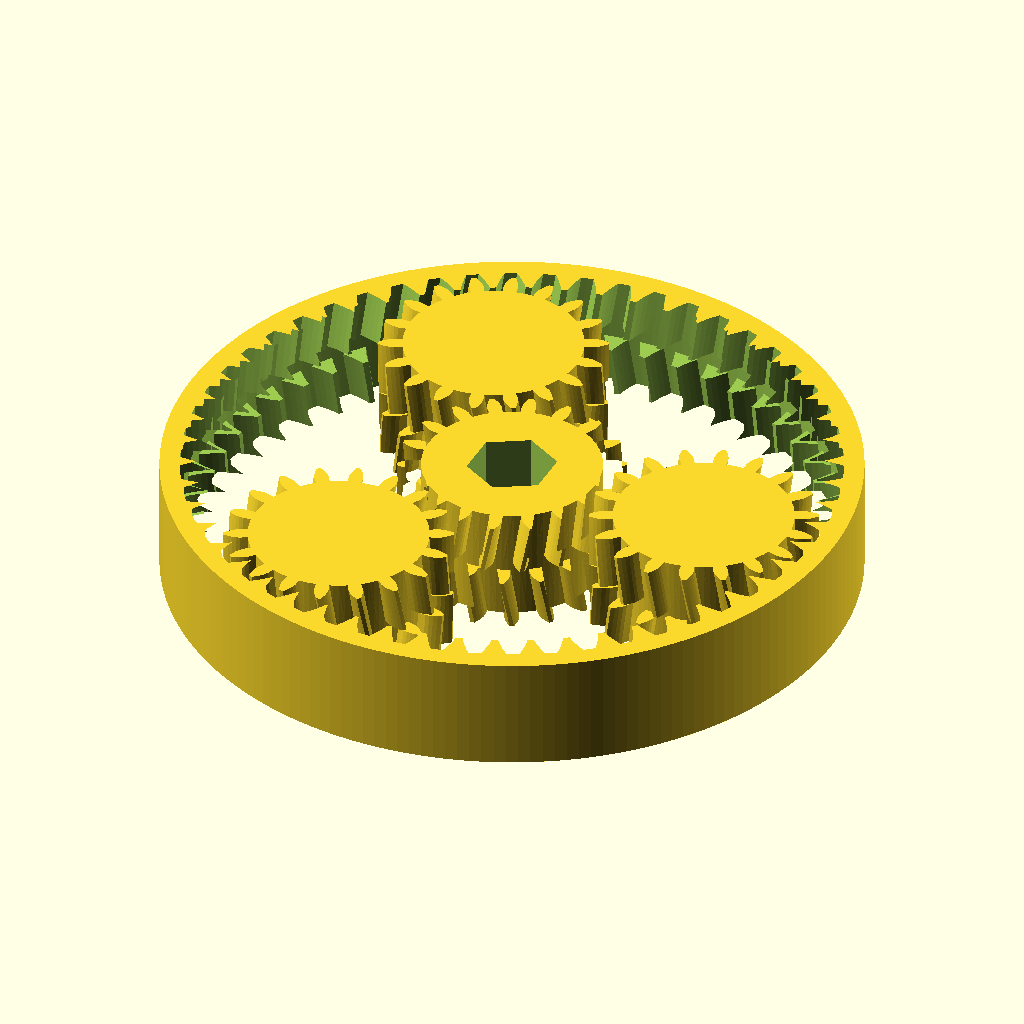
Cell 1: the model at its default parameters.
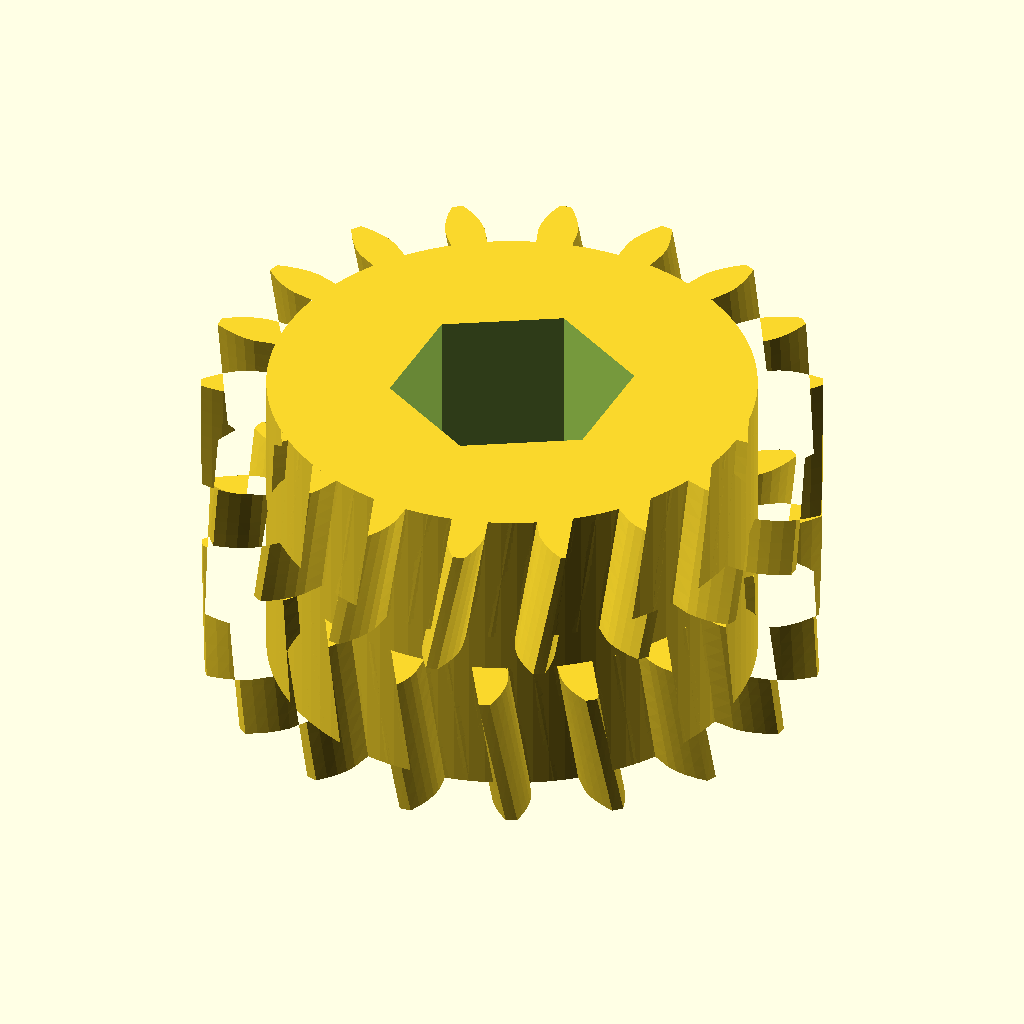
Cell 2: part = "sun" (everything else at default).
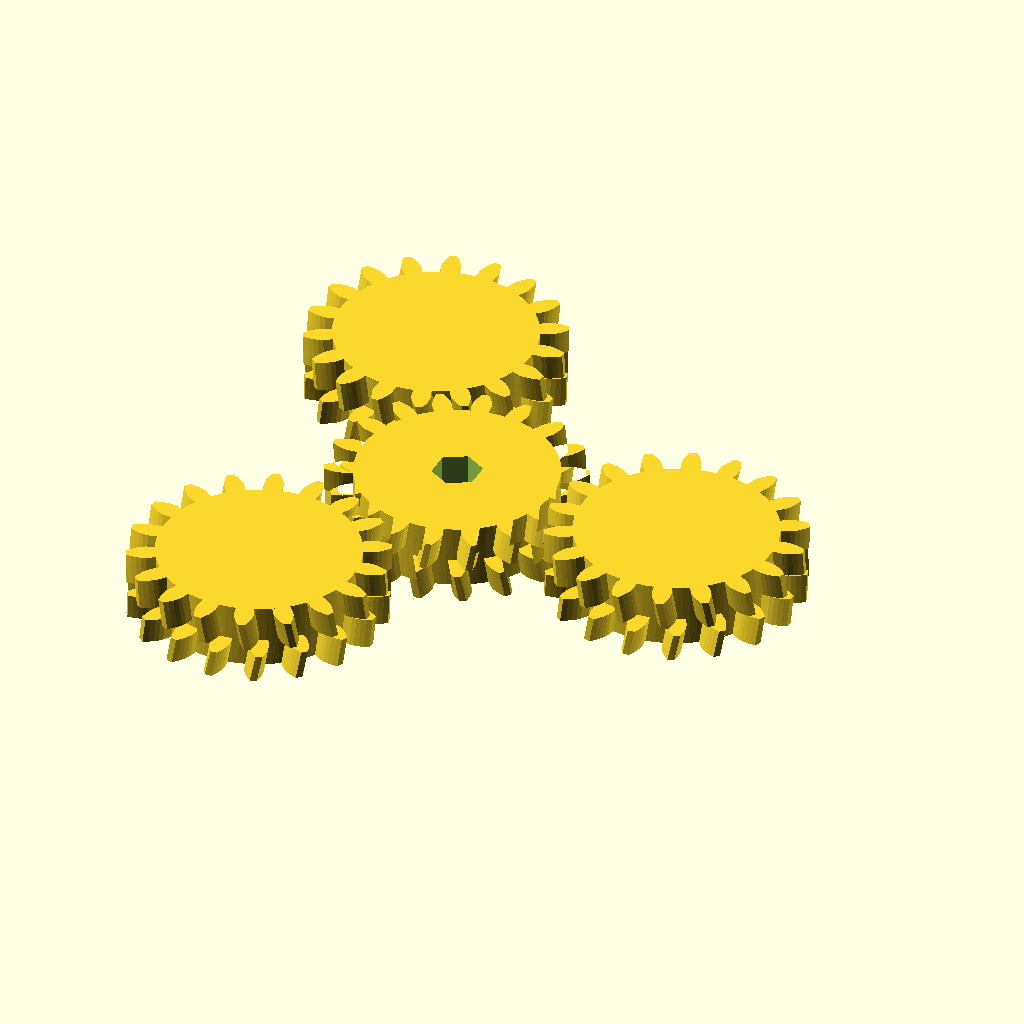
Cell 3: the same model with m = 2.
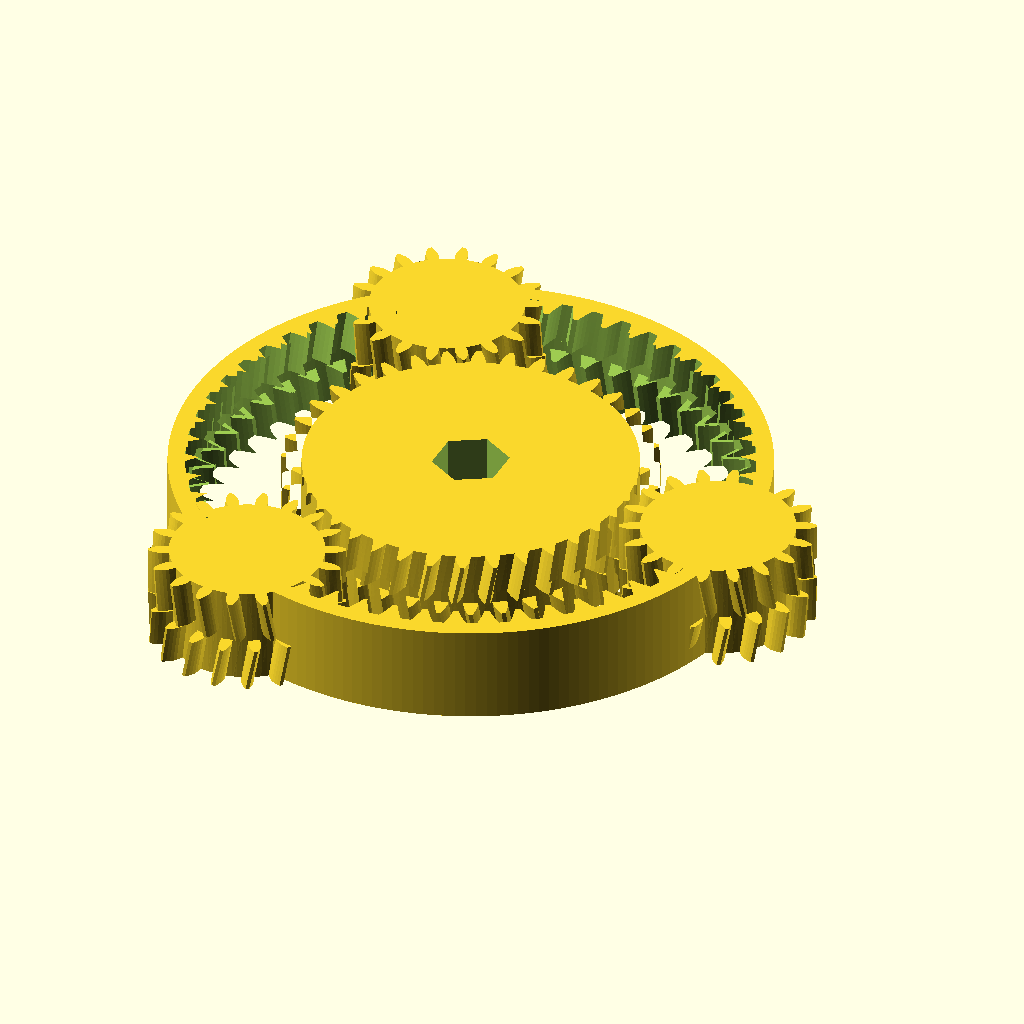
Cell 4 — Zs set to 36, the other parameters unchanged.
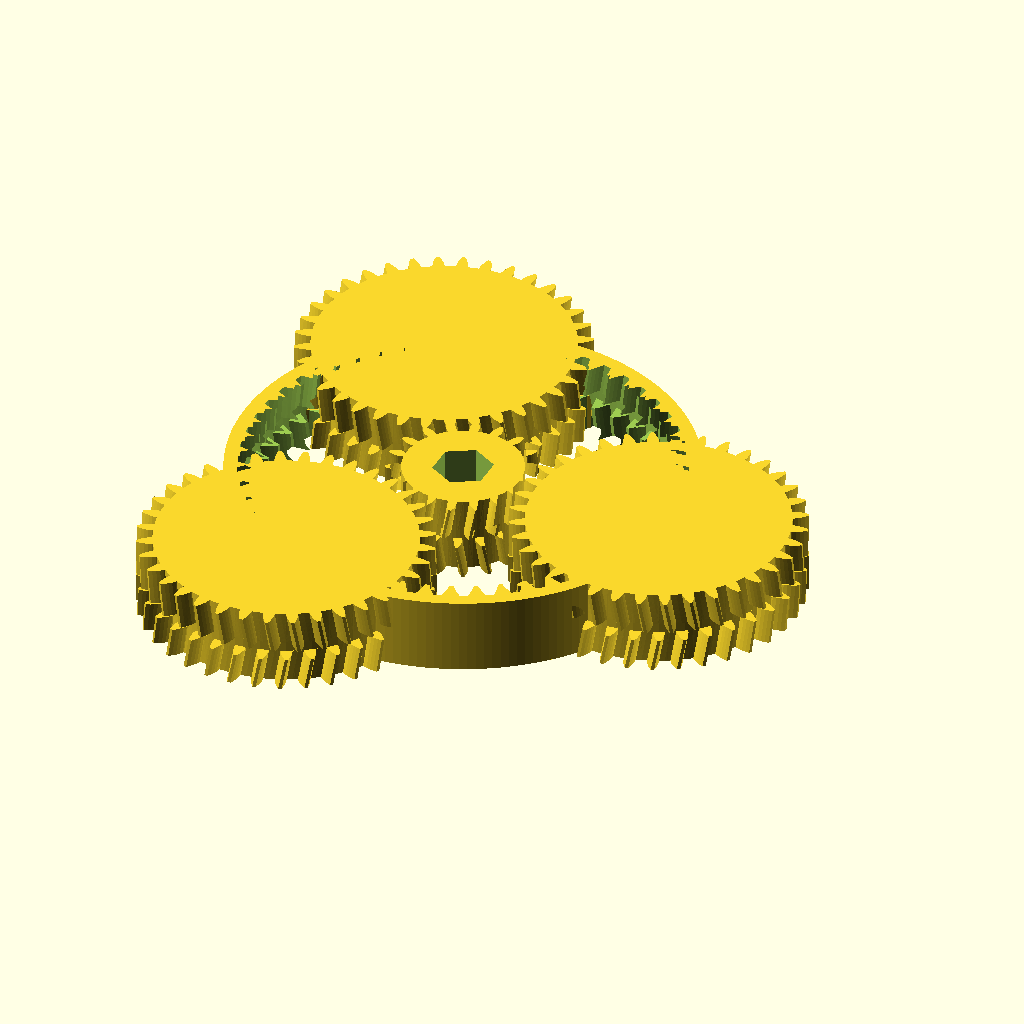
Cell 5: Zp = 36 (everything else at default).
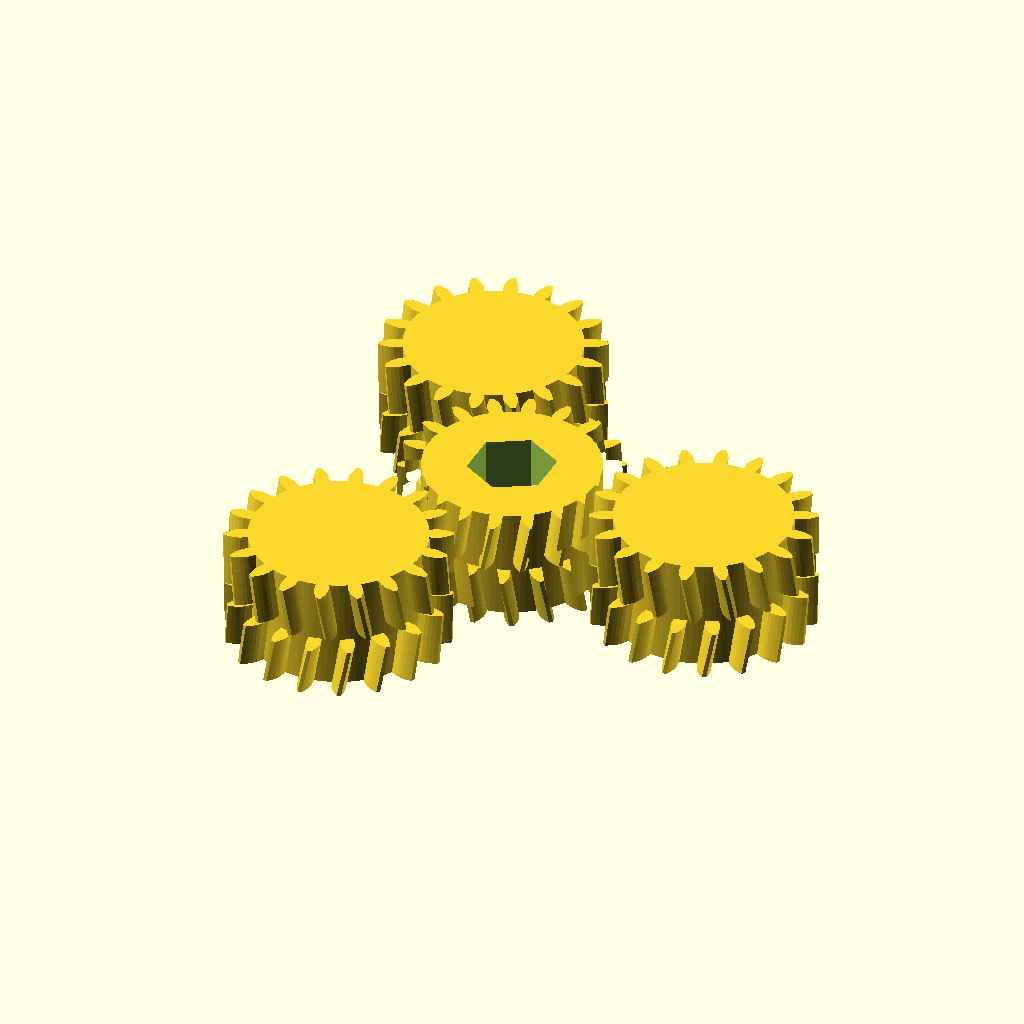
Cell 6: Zr = 108 (everything else at default).
All cells are drawn from the same view direction (rotation 55°, 0°, 25°, orthographic, colour scheme Cornfield), but the view is re-fitted for each cell, so position and scale can differ between cells as well as the parameter.
Source of the model, results/stress/planetary_gearbox/20261103T042930Z/verify/5e17ce977777b4b3/src/model.scad:
// Planetary gear set printed in place - herringbone with center groove, 60mm x 10mm
// Sun 18T, Planets 18T x3, Ring 54T, module 1.0
part = "assembly"; // [sun, planet, ring, assembly]

m = 1.0;
Zs = 18;
Zp = 18;
Zr = 54;
pa = 20;
H = 10;
groove = 1.2;
Hb = (H-groove)/2; // 4.4 half height
backlash = 0.50; // tooth thinning per gear (mm arc)
tipC = 0.20;
shift = 0.8; // herringbone shift at pitch radius over Hb
AF = 6.7;
outerR = 30;

rp_s = m*Zs/2;
rb_s = rp_s*cos(pa);
ra_s = rp_s + m - tipC;
rd_s = rp_s - 1.25*m;

rp_p = m*Zp/2;
rb_p = rp_p*cos(pa);
ra_p = rp_p + m - tipC;
rd_p = rp_p - 1.25*m;

rp_r = m*Zr/2;
rb_r = rp_r*cos(pa);
rt_r = rp_r - m + tipC;
rr_r = rp_r + 1.25*m;

Ts = shift / rp_s * 180/PI;
Tp = shift / rp_p * 180/PI;
Tr = shift / rp_r * 180/PI;

Dorbit = (Zs+Zp)*m/2;

function inv_deg(phi) = (tan(phi) - phi*PI/180)*180/PI;
function inv_pa_val(pa_) = (tan(pa_) - pa_*PI/180)*180/PI;
function half_deg(z, rp) = 90/z - (backlash/(2*rp))*180/PI;
function phi_of(rb, r) = acos(rb/r);
function ext_a(r, half, invpa, rb) = half + invpa - inv_deg(phi_of(rb, r));
function int_a(r, half, invpa, rb) = half - invpa + inv_deg(phi_of(rb, r));
function polar(r, a) = [r*cos(a), r*sin(a)];

function ext_left_mid(z, rp, rb, ra, rd, half, invpa, k, j, Nf) =
  let(base=k*360/z, rj = rb + (ra-rb)*j/Nf, aj = ext_a(rj, half, invpa, rb))
    polar(rj, base - aj);
function ext_right_mid(z, rp, rb, ra, rd, half, invpa, k, j, Nf) =
  let(base=k*360/z, rj = rb + (ra-rb)*j/Nf, aj = ext_a(rj, half, invpa, rb))
    polar(rj, base + aj);
function int_left_mid(z, rp, rb, rt, rr, half, invpa, k, j, Nf) =
  let(base=k*360/z, rj = rt + (rr-rt)*j/Nf, aj = int_a(rj, half, invpa, rb))
    polar(rj, base - aj);
function int_right_mid(z, rp, rb, rt, rr, half, invpa, k, j, Nf) =
  let(base=k*360/z, rj = rt + (rr-rt)*j/Nf, aj = int_a(rj, half, invpa, rb))
    polar(rj, base + aj);

module sun_2d(Nf=4) {
  half = half_deg(Zs, rp_s);
  invpa = inv_pa_val(pa);
  a_tip = ext_a(ra_s, half, invpa, rb_s);
  a_base = half + invpa;
  pitch = 360/Zs;
  pts = [
    for (k=[0:Zs-1])
      let(base=k*pitch)
      for (s=[0:2*Nf+5])
        s==0 ? polar(rd_s, base - a_base) :
        s==1 ? polar(rb_s, base - a_base) :
        s>=2 && s<=Nf ? ext_left_mid(Zs, rp_s, rb_s, ra_s, rd_s, half, invpa, k, s-1, Nf) :
        s==Nf+1 ? polar(ra_s, base - a_tip) :
        s==Nf+2 ? polar(ra_s, base) :
        s==Nf+3 ? polar(ra_s, base + a_tip) :
        s>=Nf+4 && s<=2*Nf+2 ? ext_right_mid(Zs, rp_s, rb_s, ra_s, rd_s, half, invpa, k, 2*Nf+3-s, Nf) :
        s==2*Nf+3 ? polar(rb_s, base + a_base) :
        s==2*Nf+4 ? polar(rd_s, base + a_base) :
        polar(rd_s, base + pitch/2)
  ];
  polygon(pts);
}
module planet_2d(Nf=4) {
  half = half_deg(Zp, rp_p);
  invpa = inv_pa_val(pa);
  a_tip = ext_a(ra_p, half, invpa, rb_p);
  a_base = half + invpa;
  pitch = 360/Zp;
  pts = [
    for (k=[0:Zp-1])
      let(base=k*pitch)
      for (s=[0:2*Nf+5])
        s==0 ? polar(rd_p, base - a_base) :
        s==1 ? polar(rb_p, base - a_base) :
        s>=2 && s<=Nf ? ext_left_mid(Zp, rp_p, rb_p, ra_p, rd_p, half, invpa, k, s-1, Nf) :
        s==Nf+1 ? polar(ra_p, base - a_tip) :
        s==Nf+2 ? polar(ra_p, base) :
        s==Nf+3 ? polar(ra_p, base + a_tip) :
        s>=Nf+4 && s<=2*Nf+2 ? ext_right_mid(Zp, rp_p, rb_p, ra_p, rd_p, half, invpa, k, 2*Nf+3-s, Nf) :
        s==2*Nf+3 ? polar(rb_p, base + a_base) :
        s==2*Nf+4 ? polar(rd_p, base + a_base) :
        polar(rd_p, base + pitch/2)
  ];
  polygon(pts);
}
module ring_void_2d(Nf=4) {
  half = half_deg(Zr, rp_r);
  invpa = inv_pa_val(pa);
  a_tip = int_a(rt_r, half, invpa, rb_r);
  a_root = int_a(rr_r, half, invpa, rb_r);
  pitch = 360/Zr;
  pts = [
    for (k=[0:Zr-1])
      let(base=k*pitch)
      for (s=[0:2*Nf+5])
        s==0 ? polar(rr_r, base - a_root) :
        s>=1 && s<=Nf-1 ? int_left_mid(Zr, rp_r, rb_r, rt_r, rr_r, half, invpa, k, Nf-s, Nf) :
        s==Nf ? polar(rt_r, base - a_tip) :
        s==Nf+1 ? polar(rt_r, base) :
        s==Nf+2 ? polar(rt_r, base + a_tip) :
        s>=Nf+3 && s<=2*Nf+1 ? int_right_mid(Zr, rp_r, rb_r, rt_r, rr_r, half, invpa, k, s-(Nf+2), Nf) :
        s==2*Nf+2 ? polar(rr_r, base + a_root) :
        polar(rr_r, base + pitch/2)
  ];
  polygon(pts);
}

Rhex = AF/sqrt(3);
module hex_2d() {
  polygon([for (i=[0:5]) let(a=30+i*60) polar(Rhex, a)]);
}

module sun_half_bot() {
  rotate([0,0,-Ts]) linear_extrude(height=Hb, twist=Ts, slices=8) sun_2d();
}
module sun_half_top() {
  translate([0,0,H-Hb]) linear_extrude(height=Hb, twist=-Ts, slices=8) sun_2d();
}
module planet_half_bot() {
  rotate([0,0,Tp]) linear_extrude(height=Hb, twist=-Tp, slices=8) planet_2d();
}
module planet_half_top() {
  translate([0,0,H-Hb]) linear_extrude(height=Hb, twist=Tp, slices=8) planet_2d();
}
module ring_void_bot() {
  translate([0,0,-0.6]) rotate([0,0,Tr]) linear_extrude(height=Hb+0.7, twist=-Tr, slices=8) ring_void_2d();
}
module ring_void_top() {
  translate([0,0,H-Hb-0.1]) linear_extrude(height=Hb+0.7, twist=Tr, slices=8) ring_void_2d();
}

module sun_gear() {
  difference() {
    union() {
      cylinder(r=rd_s, h=H, $fn=96);
      sun_half_bot();
      sun_half_top();
    }
    translate([0,0,-0.6]) linear_extrude(height=H+1.2) hex_2d();
  }
}
module planet_gear() {
  union() {
    cylinder(r=rd_p, h=H, $fn=96);
    planet_half_bot();
    planet_half_top();
  }
}
module ring_gear() {
  difference() {
    cylinder(r=outerR, h=H, $fn=180);
    ring_void_bot();
    ring_void_top();
    // center groove bore at root radius
    translate([0,0,Hb]) cylinder(r=rr_r, h=groove+0.2, $fn=180);
  }
}

cadverify_only = "";
module instance(name, part, unit = 1) {
    echo(cadverify_instance = [name, part, unit]);
    if (cadverify_only == "" || cadverify_only == name) children();
}

if (part == "sun") {
  echo(cadverify_spec = [
    ["bounds", [[-ra_s, -ra_s, 0], [ra_s, ra_s, H]]],
    ["bodies", 1],
    ["through_holes", 1],
    ["support_faces", [["bed", "-z", 50]]],
    ["overhangs_allowed", [["herringbone groove bridges", [[-ra_s, -ra_s, Hb-0.2], [ra_s, ra_s, H-Hb+0.2]]]]],
    ["copies", 1],
    ["details", [
      ["hex", "hole", [0, 0, H+2], [0, 0, -1], [[0, AF], [H, AF]]],
      ["body", "thickness", [5, 0, H+2], [0, 0, -1], H],
      ["groove", "void", [[-rr_r, -2, Hb], [rr_r, 2, H-Hb]], 0.5],
      ["apex", "view", [[7, -2, Hb-1], [ra_s+0.5, 2, H-Hb+1]]]
    ]]
  ]);
  sun_gear();
} else if (part == "planet") {
  echo(cadverify_spec = [
    ["bounds", [[-ra_p, -ra_p, 0], [ra_p, ra_p, H]]],
    ["bodies", 1],
    ["through_holes", 0],
    ["support_faces", [["bed", "-z", 50]]],
    ["overhangs_allowed", [["herringbone groove bridges", [[-ra_p, -ra_p, Hb-0.2], [ra_p, ra_p, H-Hb+0.2]]]]],
    ["copies", 3],
    ["details", [
      ["body", "thickness", [5, 0, H+2], [0, 0, -1], H],
      ["apex", "view", [[7, -2, Hb-1], [ra_p+0.5, 2, H-Hb+1]]]
    ]]
  ]);
  planet_gear();
} else if (part == "ring") {
  echo(cadverify_spec = [
    ["bounds", [[-outerR, -outerR, 0], [outerR, outerR, H]]],
    ["bodies", 1],
    ["through_holes", 1],
    ["support_faces", [["bed", "-z", 200]]],
    ["overhangs_allowed", [["herringbone groove bridges", [[-rr_r, -rr_r, Hb-0.2], [rr_r, rr_r, H-Hb+0.2]]]]],
    ["copies", 1],
    ["details", [
      ["rim", "thickness", [29, 0, H+2], [0, 0, -1], H],
      ["teeth", "view", [[24, -4, Hb-1], [29, 4, H-Hb+1]]]
    ]]
  ]);
  ring_gear();
} else if (part == "assembly") {
  echo(cadverify_spec = [
    ["bounds", [[-outerR, -outerR, 0], [outerR, outerR, H]]],
    ["support_faces", [["bed", "-z", 500]]],
    ["overhangs_allowed", [["herringbone apex bridges", [[-28.5, -28.5, Hb-0.2], [28.5, 28.5, H-Hb+0.2]]]]],
    ["assembly_order", [
      [[ "ring", "sun", "planet1", "planet2", "planet3"], [0, 0, 0]]
    ]],
    ["motions", [
      ["sun", ["sun", "planet1", "planet2", "planet3"], "rotate", [0, 0, 0], [0, 0, 1], [0, 120],
        ["drives", [
          [["sun"], "rotate", [0, 0, 0], [0, 0, 1], 3],
          [["planet1"], "rotate", [Dorbit, 0, 0], [0, 0, 1], -3],
          [["planet2"], "rotate", [Dorbit*cos(120), Dorbit*sin(120), 0], [0, 0, 1], -3],
          [["planet3"], "rotate", [Dorbit*cos(240), Dorbit*sin(240), 0], [0, 0, 1], -3]
        ]]
      ]
    ]],
    ["print_in_place", 0.3],
    ["held", ["sun", "planet1", "planet2", "planet3"]]
  ]);
  instance("ring", "ring") ring_gear();
  instance("sun", "sun") sun_gear();
  instance("planet1", "planet") translate([Dorbit, 0, 0]) rotate([0,0,10]) planet_gear();
  instance("planet2", "planet") translate([Dorbit*cos(120), Dorbit*sin(120), 0]) rotate([0,0,10]) planet_gear();
  instance("planet3", "planet") translate([Dorbit*cos(240), Dorbit*sin(240), 0]) rotate([0,0,10]) planet_gear();
}
Customizer parameters (derived from the source; name, type, default, range or options):
part: string, default "assembly", options "sun", "planet", "ring", "assembly"
m: number, default 1
Zs: number, default 18
Zp: number, default 18
Zr: number, default 54
pa: number, default 20
H: number, default 10
groove: number, default 1.2
backlash: number, default 0.5
tipC: number, default 0.2
shift: number, default 0.8
AF: number, default 6.7
outerR: number, default 30
